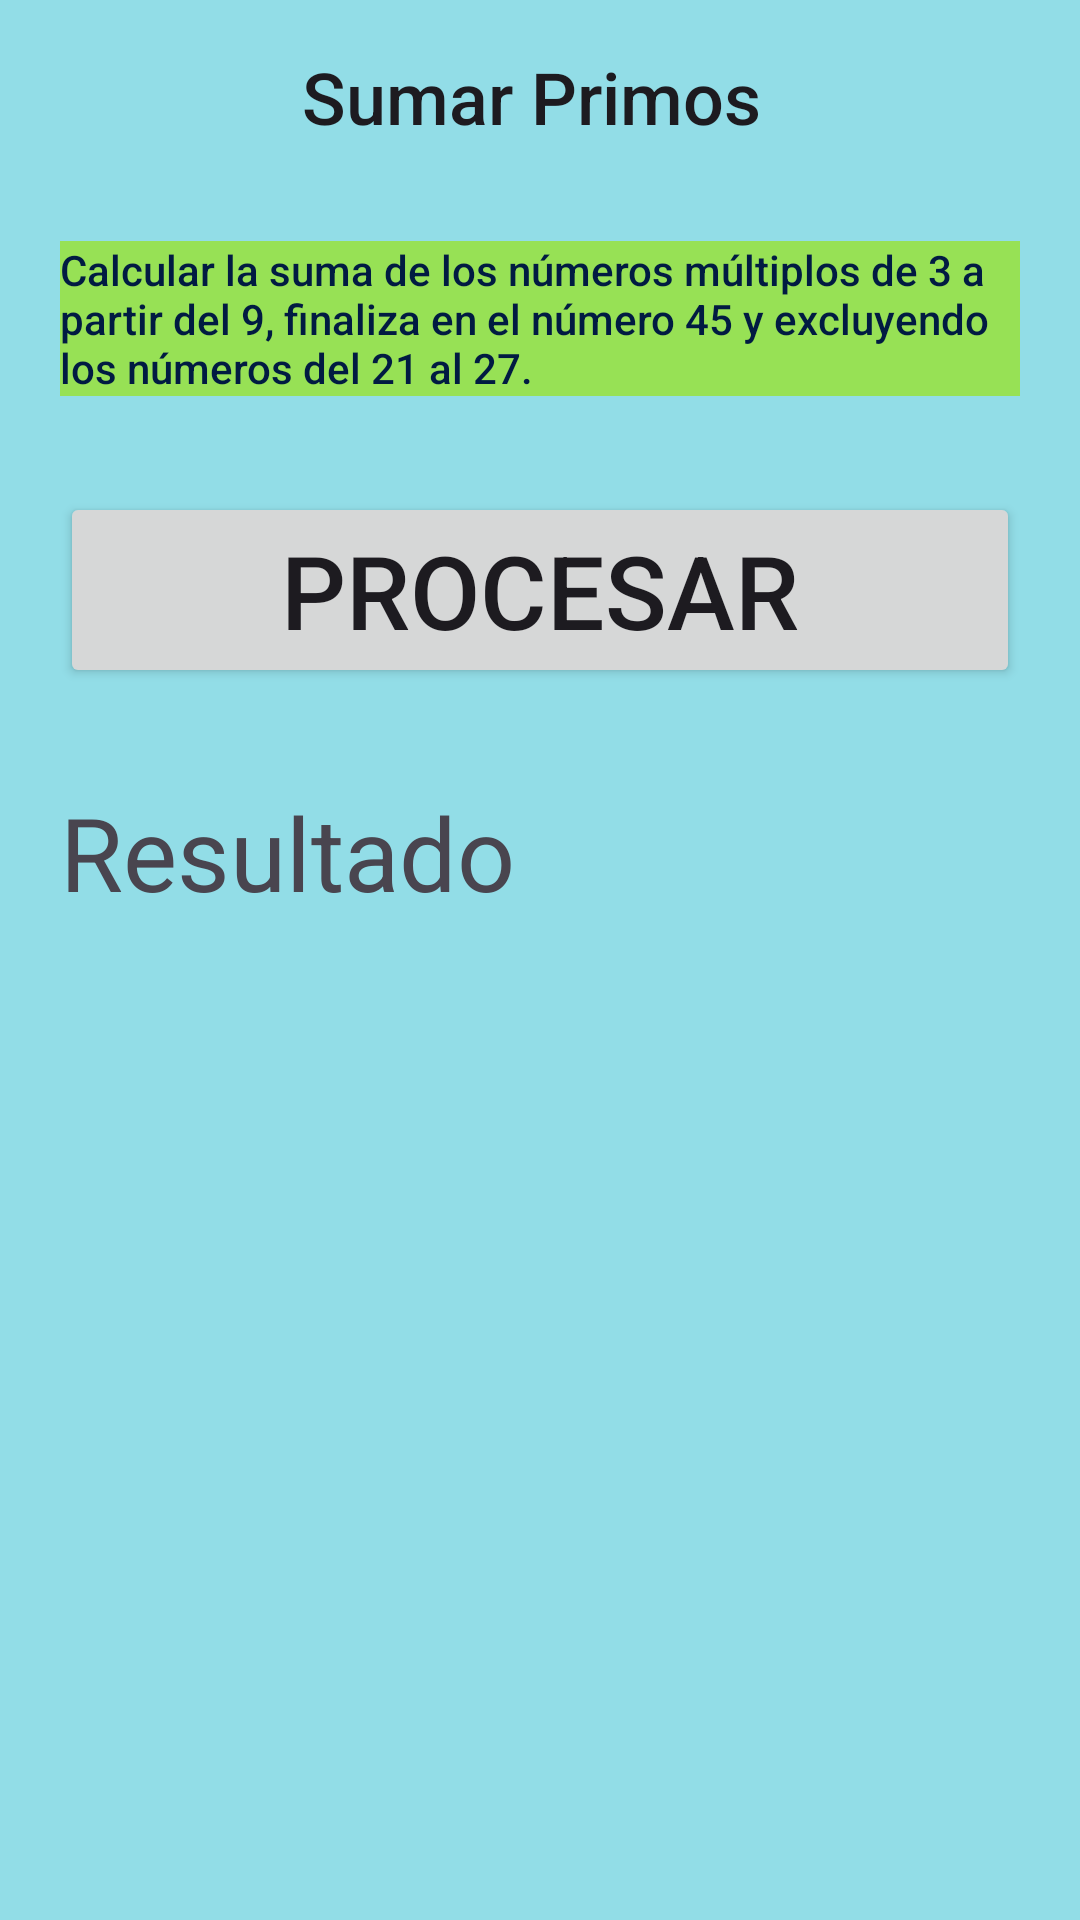

Android layout source for this screen:
<!-- AndroidManifest.xml: application theme Theme.EC1_tito -->
<!-- res/layout/activity_preg04.xml -->
<?xml version="1.0" encoding="utf-8"?>
<androidx.constraintlayout.widget.ConstraintLayout xmlns:android="http://schemas.android.com/apk/res/android"
    xmlns:app="http://schemas.android.com/apk/res-auto"
    xmlns:tools="http://schemas.android.com/tools"
    android:layout_width="match_parent"
    android:layout_height="match_parent"
    android:background="#E285DAE4"
    android:paddingLeft="20dp"
    android:paddingRight="20dp"
    tools:context=".Preg04">

    <Button
        android:id="@+id/btnprimos"
        android:layout_width="0dp"
        android:layout_height="wrap_content"
        android:layout_marginTop="32dp"
        android:text="@string/btprimos"
        android:textSize="34sp"
        app:layout_constraintEnd_toEndOf="parent"
        app:layout_constraintHorizontal_bias="1.0"
        app:layout_constraintStart_toStartOf="parent"
        app:layout_constraintTop_toBottomOf="@+id/textView5" />

    <TextView
        android:id="@+id/textView3"
        android:layout_width="0dp"
        android:layout_height="wrap_content"
        android:layout_marginTop="16dp"
        android:text="Sumar Primos "
        android:textAlignment="center"
        android:textAppearance="@style/TextAppearance.AppCompat.Body2"
        android:textSize="24sp"
        app:layout_constraintEnd_toEndOf="parent"
        app:layout_constraintStart_toStartOf="parent"
        app:layout_constraintTop_toTopOf="parent" />

    <TextView
        android:id="@+id/textView5"
        android:layout_width="wrap_content"
        android:layout_height="wrap_content"
        android:layout_marginTop="32dp"
        android:background="#97E155"
        android:text="Calcular la suma de los números múltiplos de 3 a partir del 9, finaliza en el número 45 y excluyendo los números del 21 al 27."
        android:textAppearance="@style/TextAppearance.AppCompat.Body2"
        android:textColor="#011B42"
        app:layout_constraintEnd_toEndOf="parent"
        app:layout_constraintStart_toStartOf="parent"
        app:layout_constraintTop_toBottomOf="@+id/textView3" />

    <TextView
        android:id="@+id/textView7"
        android:layout_width="wrap_content"
        android:layout_height="wrap_content"
        android:layout_marginTop="32dp"
        android:text="Resultado"
        android:textAppearance="@style/TextAppearance.AppCompat.Display1"
        app:layout_constraintStart_toStartOf="parent"
        app:layout_constraintTop_toBottomOf="@+id/btnprimos" />

    <TextView
        android:id="@+id/twresult04"
        android:layout_width="0dp"
        android:layout_height="wrap_content"
        android:layout_marginTop="32dp"
        android:text="@string/txressult4"
        android:textAppearance="@style/TextAppearance.AppCompat.Body2"
        app:layout_constraintEnd_toEndOf="parent"
        app:layout_constraintStart_toStartOf="parent"
        app:layout_constraintTop_toBottomOf="@+id/textView7" />
</androidx.constraintlayout.widget.ConstraintLayout>
<!-- resources referenced by this layout -->
<resources>
  <string name="btprimos">Procesar</string>
  <string name="txressult4" />
  <style name="Theme.EC1_tito" parent="Base.Theme.EC1_tito" />
  <style name="Base.Theme.EC1_tito" parent="Theme.Material3.DayNight.NoActionBar">
          
          
      </style>
</resources>
